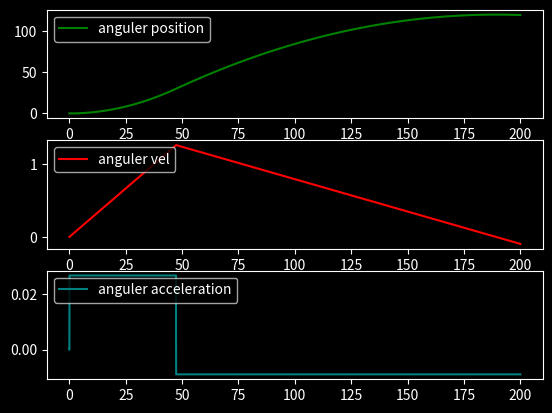

This chart was generated by the following Python code:
import numpy as np
import pandas as pd
import matplotlib.pyplot as plt
import math as mt



class MechCalculator():


    def __init__(self, moment_of_inertia, thrust_koeff, bow_lenght, need_thrust, copter_mass) -> None:
        
        self.moment_of_inertia = moment_of_inertia
        self.thrust_koeff = thrust_koeff

        self.curent_angle = 0
        self.curent_anguler_velocity = 0
        self.curent_anguler_acceleration = 0

        self.moment_of_forces = 0
        self.bow_lenght = bow_lenght
        self.copter_mass = copter_mass

        self.cmd1_anguler_vel = 0
        self.cmd2_anguler_vel = 0
        self.cmd_anguler_acc = 0

        self.need_thrust = need_thrust
        self.virt_time = 0.001

        self.desired_angle = 0
    
    def calculate_mech(self):

        self.cmd1_anguler_vel = self.cmd_anguler_acc + self.need_thrust
        self.cmd2_anguler_vel = -self.cmd_anguler_acc + self.need_thrust

        self.moment_of_forces = self.thrust_koeff * (self.bow_lenght / 2) * (self.cmd1_anguler_vel ** 2 - self.cmd2_anguler_vel ** 2)
        self.curent_anguler_acceleration = self.moment_of_forces / self.moment_of_inertia
    
    def integrator(self):

        # print(f"\n Anguler position: [{self.curent_angle}]\n")
        # print(f"\n Anguler velocity: [{self.curent_anguler_velocity}]\n")
        # print(f"\n Anguler acceleration: [{self.curent_anguler_acceleration}]\n")
        # print(f"\n Moment of forces: [{self.moment_of_forces}]\n")

        self.curent_anguler_velocity += self.curent_anguler_acceleration * self.virt_time
        self.curent_angle += self.curent_anguler_velocity * self.virt_time

    def set_cmd_anguler_acc(self, acc):

        self.cmd_anguler_acc = acc
    
    def set_desired_angle(self, angle):

        self.desired_angle = angle
    
    def get_anguler_position(self):

        return self.curent_angle

    def get_anguler_velocity(self):

        return self.curent_anguler_velocity

    def get_anguler_acceleration(self):

        return self.curent_anguler_acceleration
    

class StabilisationSistem():

    def __init__(self, ki_angle, kp_angle, kd_angle,
                 ki_ang_vel, kp_ang_vel, kd_ang_vel, 
                 first_contour_saturation_sup, first_contour_saturation_inf,
                 second_contour_saturation_sup, second_contour_saturation_inf) -> None:
        
        self.first_contour_saturation_sup = first_contour_saturation_sup
        self.first_contour_saturation_inf = first_contour_saturation_inf
        self.second_contour_saturation_sup = second_contour_saturation_sup
        self.second_contour_saturation_inf = second_contour_saturation_inf

        self.first_contour_kp_pid = kp_angle
        self.first_contour_ki_pid = ki_angle
        self.first_contour_kd_pid = kd_angle

        self.second_contour_kp_pid = kp_ang_vel
        self.second_contour_ki_pid = ki_ang_vel
        self.second_contour_kd_pid = kd_ang_vel

        self.first_contour_contrall_sig = 0
        self.second_contour_contrall_sig = 0

        self.first_contour_error = 0
        self.second_contour_error = 0

        self.first_contour_past_error = 0
        self.second_contour_past_error = 0
        
        self.first_contour_error_integral = 0
        self.second_contour_error_integral = 0

        self.mech_sistem = MechCalculator(moment_of_inertia=7.16914 * (10 ** -5), bow_lenght=0.17, thrust_koeff=3.9865 * (10 ** -8),
                                          copter_mass=0.06, need_thrust=9.456)

    def PID_first_contour(self):

        self.first_contour_error = self.mech_sistem.desired_angle - self.mech_sistem.curent_angle
        self.first_contour_error_integral += self.first_contour_error * self.mech_sistem.virt_time

        P_regulator = self.first_contour_kp_pid * self.first_contour_error
        I_regulator = self.first_contour_ki_pid * self.first_contour_error_integral
        D_regulator = self.first_contour_kd_pid * ((self.first_contour_error - self.first_contour_past_error) / self.mech_sistem.virt_time)

        self.first_contour_contrall_sig = P_regulator + I_regulator + D_regulator
        self.first_contour_past_error = self.first_contour_error
        self.first_contour_contrall_sig = self.first_contour_saturation(self.first_contour_contrall_sig)


    def PID_second_contour(self):

        self.second_contour_error = self.first_contour_contrall_sig - self.mech_sistem.curent_anguler_velocity
        self.second_contour_error_integral += self.second_contour_error * self.mech_sistem.virt_time

        P_regulator = self.second_contour_kp_pid * self.second_contour_error
        I_regulator = self.second_contour_ki_pid * self.second_contour_error_integral
        D_regulator = self.second_contour_kd_pid * ((self.second_contour_error - self.second_contour_past_error) / self.mech_sistem.virt_time)
        
        self.second_contour_contrall_sig = (P_regulator + I_regulator + D_regulator)
        self.second_contour_past_error = self.second_contour_error
        self.second_contour_contrall_sig = self.second_contour_saturation(self.second_contour_contrall_sig)

        self.mech_sistem.set_cmd_anguler_acc(self.second_contour_contrall_sig)


    def first_contour_saturation(self, contrall_signal):
 
        if contrall_signal > self.first_contour_saturation_inf:
            contrall_signal = self.first_contour_saturation_inf
        
        elif contrall_signal < -self.first_contour_saturation_sup:
            contrall_signal = -self.first_contour_saturation_sup
        
        return contrall_signal

    def second_contour_saturation(self, contrall_signal):

        if contrall_signal > self.second_contour_saturation_inf:
            contrall_signal = self.second_contour_saturation_inf
        
        elif contrall_signal < -self.second_contour_saturation_sup:
            contrall_signal = -self.second_contour_saturation_sup
        
        return contrall_signal
        
    

    
class Simulator():

    def __init__(self, simulation_max_step=20) -> None:
        
        self.stab_sistem = StabilisationSistem(ki_angle=0.0013, kd_angle=0.030, kp_angle=12.7095,
                                               ki_ang_vel=0.00096, kd_ang_vel=0.00034, kp_ang_vel=123.00020,
                                               first_contour_saturation_sup=50, first_contour_saturation_inf=300,
                                               second_contour_saturation_sup=5, second_contour_saturation_inf=15)
        
        self.anguler_position_list = []
        self.anguler_velocity_list = []
        self.anguler_acceleration_list = []
        self.error_distance = []
        self.first_contrall_sig_list = []
        self.second_contrall_sig_list = []

        self.simulation_step = 0
        self.simulation_max_step = simulation_max_step

    def run_simulation(self):

        self.time_interval = []
        while self.simulation_step < self.simulation_max_step:
            
            anguler_position = self.stab_sistem.mech_sistem.get_anguler_position()
            anguler_velocity = self.stab_sistem.mech_sistem.get_anguler_velocity()
            anguler_acceleration = self.stab_sistem.mech_sistem.get_anguler_acceleration()

            self.anguler_position_list.append(anguler_position)
            self.anguler_velocity_list.append(anguler_velocity)
            self.anguler_acceleration_list.append(anguler_acceleration)
            self.error_distance.append(self.stab_sistem.mech_sistem.desired_angle - anguler_position)
            self.first_contrall_sig_list.append(self.stab_sistem.first_contour_contrall_sig)
            self.second_contrall_sig_list.append(self.stab_sistem.second_contour_contrall_sig)
            self.time_interval.append(self.simulation_step)

            self.stab_sistem.mech_sistem.calculate_mech()
            self.stab_sistem.mech_sistem.integrator()
            self.stab_sistem.PID_first_contour()
            self.stab_sistem.PID_second_contour()
            

            self.simulation_step += self.stab_sistem.mech_sistem.virt_time
        
        self.anguler_position_data = np.asarray(self.anguler_position_list)
        self.anguler_velocity_data = np.asarray(self.anguler_velocity_list)
        self.anguler_acceleration_data = np.asarray(self.anguler_acceleration_list)
        self.error_distance = np.asarray(self.error_distance)
        self.desired_anguler_position = np.ones(self.anguler_position_data.shape) * self.stab_sistem.mech_sistem.desired_angle
        self.first_contrall_signal = np.asarray(self.first_contrall_sig_list)
        self.second_contrall_signal = np.asarray(self.second_contrall_sig_list)
        self.time_interval = np.asarray(self.time_interval)


        self.log_dict = {
            "anguler_acceleration": self.anguler_acceleration_data,
            "anguler_velocity": self.anguler_velocity_data,
            "anguler_position_data": self.anguler_position_data,
            "error_distance": self.error_distance,
            "desired_anguler_position": self.desired_anguler_position,
            "first_contrall_signal": self.first_contrall_signal,
            "second_contrall_signal": self.second_contrall_signal
        }

        data_frame = pd.DataFrame.from_dict(self.log_dict)
        print(data_frame)
        print(self.anguler_position_data)
        return (self.anguler_position_data, self.anguler_velocity_data, self.anguler_acceleration_data)

if __name__ == "__main__":

    sim = Simulator(simulation_max_step=200)
    sim.stab_sistem.mech_sistem.set_desired_angle(30.0)
    colors = ["red", "blue", "green"]
    labels = ["anguler_position", "anguler_velocity", "anguler_acceleration"]
    r, v, a = sim.run_simulation()
    samples = [r, v, a]

    plt.style.use("dark_background")
    fig, axis = plt.subplots(nrows=3)

    # axis[0].plot(sim.time_interval, sim.first_contrall_signal, color="blue", label="first signal")
    # axis[0].legend(loc="upper left")
    
    # axis[1].plot(sim.time_interval, sim.second_contrall_signal, color="y", label="second signal")
    # axis[1].legend(loc="upper left")

    axis[0].plot(sim.time_interval, sim.anguler_position_data, color="green", label="anguler position")
    axis[0].legend(loc="upper left")

    axis[1].plot(sim.time_interval, sim.anguler_velocity_data, color="red", label="anguler vel")
    axis[1].legend(loc="upper left")

    axis[2].plot(sim.time_interval, sim.anguler_acceleration_data, color="teal", label="anguler acceleration")
    axis[2].legend(loc="upper left")

    plt.show()
    

        
